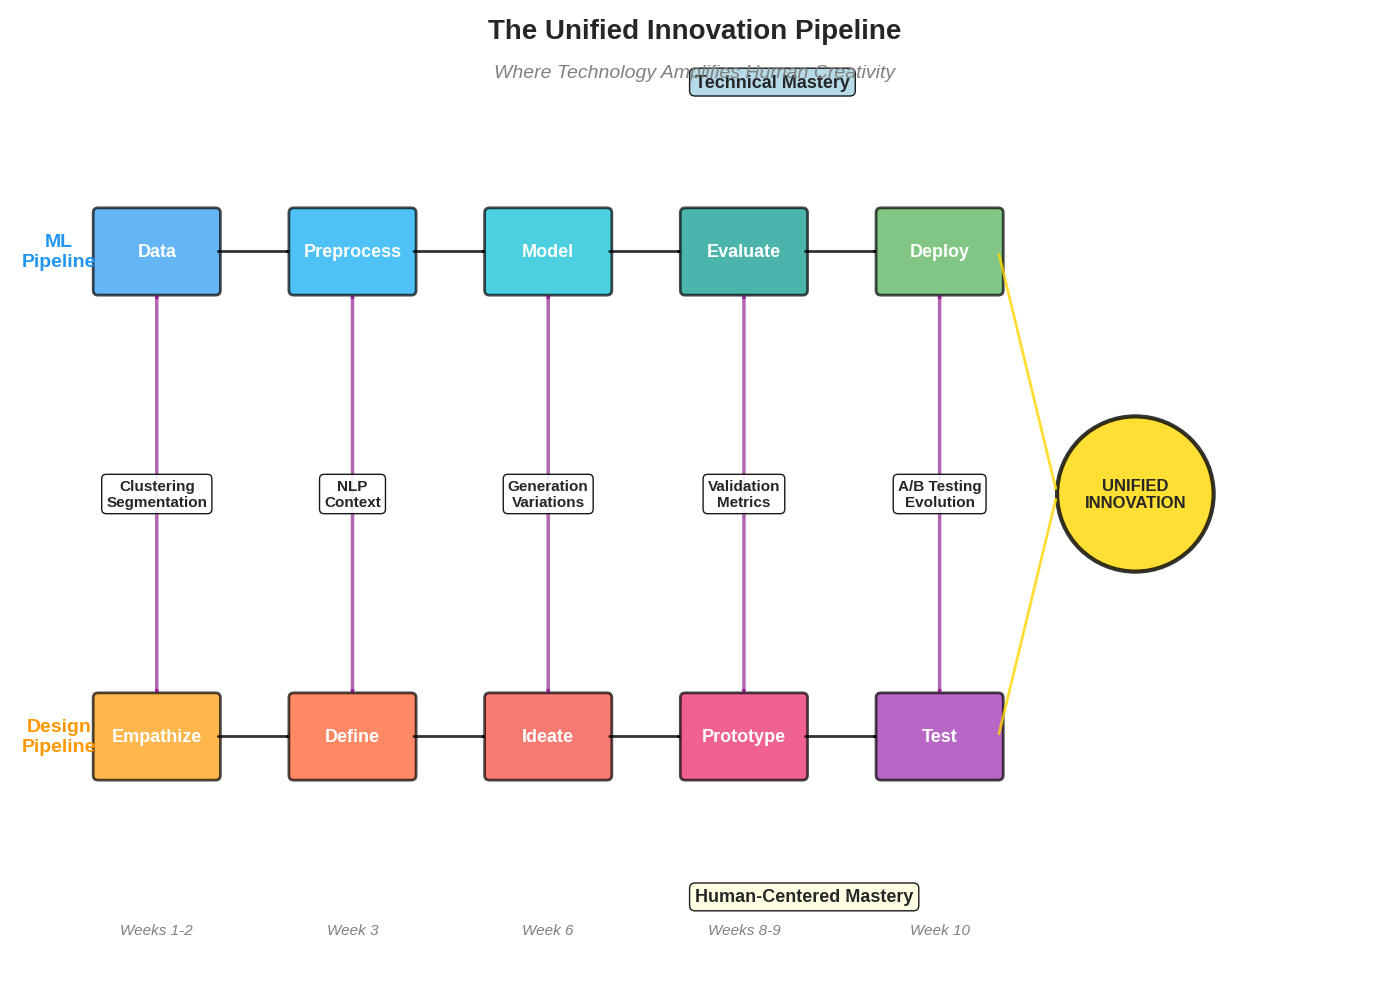

Write Python code to recreate this figure.
"""
Create unified pipeline visualization for Conclusion
Shows the integrated ML + Design Thinking pipeline
"""

import matplotlib.pyplot as plt
import matplotlib.patches as patches
from matplotlib.patches import FancyBboxPatch, FancyArrowPatch, Circle
import numpy as np

# Set style and seed
plt.style.use('seaborn-v0_8-whitegrid')
np.random.seed(42)

# Create figure
fig, ax = plt.subplots(1, 1, figsize=(14, 10))
ax.set_xlim(0, 14)
ax.set_ylim(0, 10)
ax.axis('off')

# Define ML Pipeline stages (top)
ml_stages = [
    ('Data', 1.5, 7.5, '#2196F3'),
    ('Preprocess', 3.5, 7.5, '#03A9F4'),
    ('Model', 5.5, 7.5, '#00BCD4'),
    ('Evaluate', 7.5, 7.5, '#009688'),
    ('Deploy', 9.5, 7.5, '#4CAF50')
]

# Define Design Pipeline stages (bottom)
design_stages = [
    ('Empathize', 1.5, 2.5, '#FF9800'),
    ('Define', 3.5, 2.5, '#FF5722'),
    ('Ideate', 5.5, 2.5, '#F44336'),
    ('Prototype', 7.5, 2.5, '#E91E63'),
    ('Test', 9.5, 2.5, '#9C27B0')
]

# Draw ML Pipeline
for i, (name, x, y, color) in enumerate(ml_stages):
    # Draw box
    box = FancyBboxPatch((x - 0.6, y - 0.4), 1.2, 0.8,
                         boxstyle="round,pad=0.05",
                         facecolor=color, alpha=0.7,
                         edgecolor='black', linewidth=2)
    ax.add_patch(box)
    
    # Add text
    ax.text(x, y, name, ha='center', va='center',
           fontsize=13, fontweight='bold', color='white')
    
    # Draw arrow to next stage
    if i < len(ml_stages) - 1:
        arrow = FancyArrowPatch((x + 0.6, y), 
                               (ml_stages[i+1][1] - 0.6, y),
                               arrowstyle='->', lw=2,
                               color='black', alpha=0.8)
        ax.add_patch(arrow)

# Draw Design Pipeline
for i, (name, x, y, color) in enumerate(design_stages):
    # Draw box
    box = FancyBboxPatch((x - 0.6, y - 0.4), 1.2, 0.8,
                         boxstyle="round,pad=0.05",
                         facecolor=color, alpha=0.7,
                         edgecolor='black', linewidth=2)
    ax.add_patch(box)
    
    # Add text
    ax.text(x, y, name, ha='center', va='center',
           fontsize=13, fontweight='bold', color='white')
    
    # Draw arrow to next stage
    if i < len(design_stages) - 1:
        arrow = FancyArrowPatch((x + 0.6, y), 
                               (design_stages[i+1][1] - 0.6, y),
                               arrowstyle='->', lw=2,
                               color='black', alpha=0.8)
        ax.add_patch(arrow)

# Draw integration connections (bidirectional arrows)
connections = [
    (1.5, 'Clustering\nSegmentation'),
    (3.5, 'NLP\nContext'),
    (5.5, 'Generation\nVariations'),
    (7.5, 'Validation\nMetrics'),
    (9.5, 'A/B Testing\nEvolution')
]

for x, label in connections:
    # Vertical bidirectional arrow
    arrow_down = FancyArrowPatch((x, 7.1), (x, 2.9),
                                arrowstyle='<->', lw=2.5,
                                color='purple', alpha=0.6)
    ax.add_patch(arrow_down)
    
    # Add integration label in middle
    ax.text(x, 5, label, ha='center', va='center',
           fontsize=11, fontweight='bold',
           bbox=dict(boxstyle='round,pad=0.3', 
                    facecolor='white', alpha=0.9))

# Add central fusion symbol
fusion_circle = Circle((11.5, 5), 0.8, facecolor='gold', 
                       edgecolor='black', linewidth=3, alpha=0.8)
ax.add_patch(fusion_circle)
ax.text(11.5, 5, 'UNIFIED\nINNOVATION', ha='center', va='center',
       fontsize=12, fontweight='bold')

# Draw convergence arrows
for y in [7.5, 2.5]:
    arrow = FancyArrowPatch((10.1, y), (10.7, 5),
                           arrowstyle='->', lw=2,
                           color='gold', alpha=0.8)
    ax.add_patch(arrow)

# Add labels
ax.text(0.5, 7.5, 'ML\nPipeline', ha='center', va='center',
       fontsize=14, fontweight='bold', color='#2196F3')
ax.text(0.5, 2.5, 'Design\nPipeline', ha='center', va='center',
       fontsize=14, fontweight='bold', color='#FF9800')

# Add week annotations
week_labels = [
    (1.5, 0.5, 'Weeks 1-2'),
    (3.5, 0.5, 'Week 3'),
    (5.5, 0.5, 'Week 6'),
    (7.5, 0.5, 'Weeks 8-9'),
    (9.5, 0.5, 'Week 10')
]

for x, y, week in week_labels:
    ax.text(x, y, week, ha='center', va='center',
           fontsize=11, style='italic', color='gray')

# Add mastery indicators
ax.text(7, 9.2, 'Technical Mastery', fontsize=13, fontweight='bold',
       bbox=dict(boxstyle='round,pad=0.3', facecolor='lightblue', alpha=0.9))
ax.text(7, 0.8, 'Human-Centered Mastery', fontsize=13, fontweight='bold',
       bbox=dict(boxstyle='round,pad=0.3', facecolor='lightyellow', alpha=0.9))

# Title
ax.text(7, 9.7, 'The Unified Innovation Pipeline', 
       fontsize=20, fontweight='bold', ha='center')

# Subtitle
ax.text(7, 9.3, 'Where Technology Amplifies Human Creativity', 
       fontsize=14, style='italic', ha='center', color='gray')

plt.tight_layout()

# Save the figure
plt.savefig('unified_pipeline.pdf', dpi=300, bbox_inches='tight')
plt.savefig('unified_pipeline.png', dpi=150, bbox_inches='tight')

print("Unified pipeline visualization created successfully!")